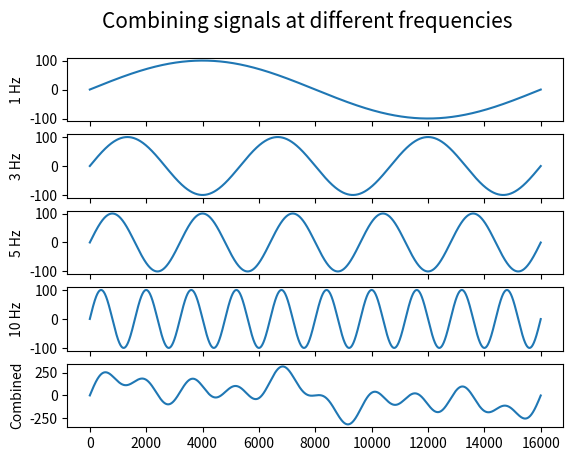

Write Python code to recreate this figure. (Note: this script raises an exception after producing the figure.)
# Sine wave generator/mixer.
import json
import datetime
import numpy as np
from scipy import signal as sg
import matplotlib.pyplot as plt

# Wave properties.
sampling_rate = 16000 # Sample rate
freqs = [1, 3, 5, 10] # Frequency (Hz)
num_samples = 16000

# Other globals.
x = np.arange(num_samples) # x-axis for the plots.


if __name__ == '__main__':
    # Build a dictionary of arrays of the form:
    # {frequency: [x1, x2, x3, x4, ..., xn]}
    y = {}
    for freq in freqs:
        y[freq] = 100 * np.sin(2 * np.pi * freq * x / sampling_rate)

    # Plot subplot for each signal.
    fig, axs = plt.subplots(len(freqs)+1, 1, sharex=True)
    for (i, freq) in zip(range(len(freqs)+1), freqs):
        axs[i].plot(x, y[freq], '-')
        axs[i].set_ylabel('{} Hz'.format(freq))

    # Create combined signal.
    combined = np.zeros(num_samples)
    for freq in freqs:
        combined += y[freq]

    # Plot combined signal.
    axs[len(freqs)].plot(x, combined, '-')
    axs[len(freqs)].set_ylabel('Combined'.format(freq))

    # Put a title on the plot and the window, then render.
    fig.suptitle('Combining signals at different frequencies', fontsize=15)
    fig.canvas.set_window_title('Signals')
    plt.show()

    # Export data as JSON.
    out = {
        "date_time": str(datetime.datetime.now(datetime.timezone.utc)),
        "acceleration_data": list(combined),
        "accelerometer_sample_rate": sampling_rate,
        "time_accelerometer_aquire_start": 0.0,
        "time_acceleration_data": [float(y) for y in x],
    }
    print(json.dumps(out))
